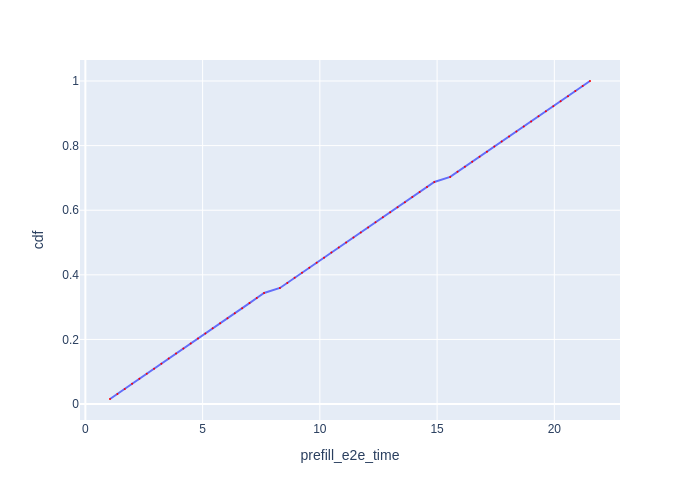

The data file committed next to this chart (first rows):
Request Id, prefill_e2e_time, cdf
0_0, 1.051, 0.01562
0_1, 1.367, 0.03125
0_2, 1.68, 0.04688
0_3, 1.993, 0.0625
0_4, 2.304, 0.07812
0_5, 2.617, 0.09375
0_6, 2.929, 0.1094
0_7, 3.242, 0.125
0_8, 3.555, 0.1406
0_9, 3.867, 0.1562
0_10, 4.179, 0.1719
0_11, 4.493, 0.1875
0_12, 4.805, 0.2031
0_13, 5.118, 0.2188
0_14, 5.429, 0.2344
0_15, 5.749, 0.25
0_16, 6.062, 0.2656
0_17, 6.375, 0.2812
0_18, 6.688, 0.2969
0_19, 6.999, 0.3125
0_20, 7.31, 0.3281
0_21, 7.622, 0.3438
0_22, 8.298, 0.3594
0_23, 8.612, 0.375
0_24, 8.925, 0.3906
0_25, 9.237, 0.4062
0_26, 9.551, 0.4219
0_27, 9.864, 0.4375
0_28, 10.18, 0.4531
0_29, 10.49, 0.4688
0_30, 10.81, 0.4844
0_31, 11.12, 0.5
0_32, 11.43, 0.5156
0_33, 11.75, 0.5312
0_34, 12.06, 0.5469
0_35, 12.37, 0.5625
0_36, 12.69, 0.5781
0_37, 13, 0.5938
0_38, 13.31, 0.6094
0_39, 13.63, 0.625
0_40, 13.94, 0.6406
0_41, 14.26, 0.6562
0_42, 14.57, 0.6719
0_43, 14.88, 0.6875
0_44, 15.56, 0.7031
0_45, 15.87, 0.7188
0_46, 16.18, 0.7344
0_47, 16.5, 0.75
0_48, 16.81, 0.7656
0_49, 17.13, 0.7812
0_50, 17.44, 0.7969
0_51, 17.75, 0.8125
0_52, 18.07, 0.8281
0_53, 18.38, 0.8438
0_54, 18.7, 0.8594
0_55, 19.01, 0.875
0_56, 19.33, 0.8906
0_57, 19.64, 0.9062
0_58, 19.95, 0.9219
0_59, 20.27, 0.9375
... 4 more rows
